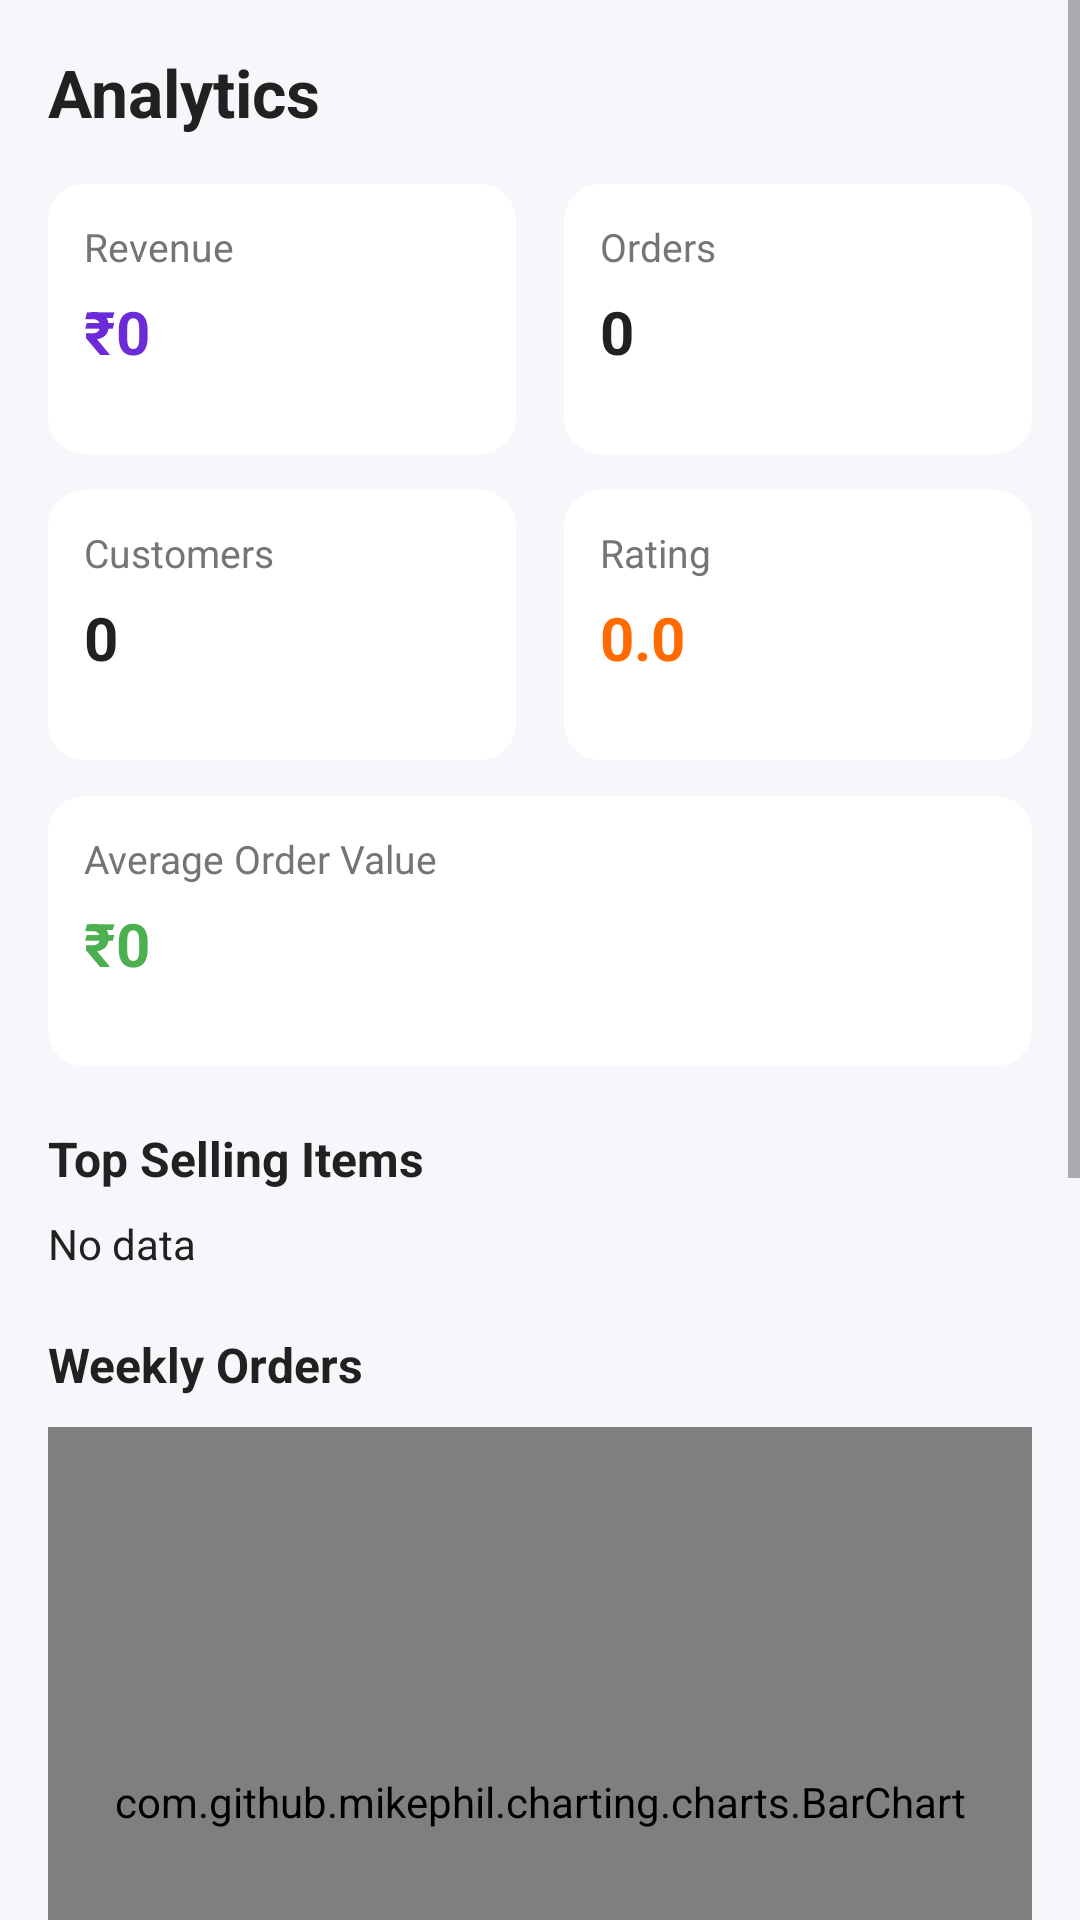

Reconstruct the res/layout file that produces this screen, plus the resources it refers to.
<!-- AndroidManifest.xml: application theme Theme.VendorPro -->
<!-- res/layout/activity_analytics.xml -->
<?xml version="1.0" encoding="utf-8"?>
<ScrollView xmlns:android="http://schemas.android.com/apk/res/android"
    android:layout_width="match_parent"
    android:layout_height="match_parent"
    android:background="#F6F7FB">

    <LinearLayout
        android:layout_width="match_parent"
        android:layout_height="wrap_content"
        android:orientation="vertical"
        android:padding="16dp">

        

        <TextView
            android:id="@+id/tvTitle"
            android:layout_width="wrap_content"
            android:layout_height="wrap_content"
            android:text="Analytics"
            android:textSize="22sp"
            android:textStyle="bold"
            android:textColor="#212121"
            android:layout_marginBottom="16dp"/>


        

        <LinearLayout
            android:layout_width="match_parent"
            android:layout_height="wrap_content"
            android:orientation="horizontal">

            

            <LinearLayout
                android:layout_width="0dp"
                android:layout_height="90dp"
                android:layout_weight="1"
                android:orientation="vertical"
                android:padding="12dp"
                android:background="@drawable/bg_card"
                android:layout_marginEnd="8dp">

                <TextView
                    android:text="Revenue"
                    android:textSize="13sp"
                    android:textColor="#757575"
                    android:layout_width="wrap_content"
                    android:layout_height="wrap_content"/>

                <TextView
                    android:id="@+id/tvRevenue"
                    android:text="₹0"
                    android:textSize="20sp"
                    android:textStyle="bold"
                    android:textColor="#6C2BD9"
                    android:layout_marginTop="6dp"
                    android:layout_width="wrap_content"
                    android:layout_height="wrap_content"/>

            </LinearLayout>


            

            <LinearLayout
                android:layout_width="0dp"
                android:layout_height="90dp"
                android:layout_weight="1"
                android:orientation="vertical"
                android:padding="12dp"
                android:background="@drawable/bg_card"
                android:layout_marginStart="8dp">

                <TextView
                    android:text="Orders"
                    android:textSize="13sp"
                    android:textColor="#757575"
                    android:layout_width="wrap_content"
                    android:layout_height="wrap_content"/>

                <TextView
                    android:id="@+id/tvOrders"
                    android:text="0"
                    android:textSize="20sp"
                    android:textStyle="bold"
                    android:textColor="#212121"
                    android:layout_marginTop="6dp"
                    android:layout_width="wrap_content"
                    android:layout_height="wrap_content"/>

            </LinearLayout>

        </LinearLayout>


        

        <LinearLayout
            android:layout_width="match_parent"
            android:layout_height="wrap_content"
            android:orientation="horizontal"
            android:layout_marginTop="12dp">

            

            <LinearLayout
                android:layout_width="0dp"
                android:layout_height="90dp"
                android:layout_weight="1"
                android:orientation="vertical"
                android:padding="12dp"
                android:background="@drawable/bg_card"
                android:layout_marginEnd="8dp">

                <TextView
                    android:text="Customers"
                    android:textSize="13sp"
                    android:textColor="#757575"
                    android:layout_width="wrap_content"
                    android:layout_height="wrap_content"/>

                <TextView
                    android:id="@+id/tvCustomers"
                    android:text="0"
                    android:textSize="20sp"
                    android:textStyle="bold"
                    android:textColor="#212121"
                    android:layout_marginTop="6dp"
                    android:layout_width="wrap_content"
                    android:layout_height="wrap_content"/>

            </LinearLayout>


            

            <LinearLayout
                android:layout_width="0dp"
                android:layout_height="90dp"
                android:layout_weight="1"
                android:orientation="vertical"
                android:padding="12dp"
                android:background="@drawable/bg_card"
                android:layout_marginStart="8dp">

                <TextView
                    android:text="Rating"
                    android:textSize="13sp"
                    android:textColor="#757575"
                    android:layout_width="wrap_content"
                    android:layout_height="wrap_content"/>

                <TextView
                    android:id="@+id/tvRating"
                    android:text="0.0"
                    android:textSize="20sp"
                    android:textStyle="bold"
                    android:textColor="#FF6B00"
                    android:layout_marginTop="6dp"
                    android:layout_width="wrap_content"
                    android:layout_height="wrap_content"/>

            </LinearLayout>

        </LinearLayout>


        

        <LinearLayout
            android:layout_width="match_parent"
            android:layout_height="90dp"
            android:orientation="vertical"
            android:padding="12dp"
            android:background="@drawable/bg_card"
            android:layout_marginTop="12dp">

            <TextView
                android:text="Average Order Value"
                android:textSize="13sp"
                android:textColor="#757575"
                android:layout_width="wrap_content"
                android:layout_height="wrap_content"/>

            <TextView
                android:id="@+id/tvAverageOrderValue"
                android:text="₹0"
                android:textSize="20sp"
                android:textStyle="bold"
                android:textColor="#4CAF50"
                android:layout_marginTop="6dp"
                android:layout_width="wrap_content"
                android:layout_height="wrap_content"/>

        </LinearLayout>


        

        <TextView
            android:text="Top Selling Items"
            android:textSize="16sp"
            android:textStyle="bold"
            android:textColor="#212121"
            android:layout_marginTop="20dp"
            android:layout_width="wrap_content"
            android:layout_height="wrap_content"/>

        <TextView
            android:id="@+id/tvTopItems"
            android:layout_width="match_parent"
            android:layout_height="wrap_content"
            android:text="No data"
            android:textSize="14sp"
            android:textColor="#212121"
            android:layout_marginTop="8dp"/>


        

        <TextView
            android:text="Weekly Orders"
            android:textSize="16sp"
            android:textStyle="bold"
            android:textColor="#212121"
            android:layout_marginTop="20dp"
            android:layout_width="wrap_content"
            android:layout_height="wrap_content"/>

        <com.github.mikephil.charting.charts.BarChart
            android:id="@+id/weeklyChart"
            android:layout_width="match_parent"
            android:layout_height="250dp"
            android:layout_marginTop="10dp"/>


        

        <TextView
            android:text="Monthly Revenue"
            android:textSize="16sp"
            android:textStyle="bold"
            android:textColor="#212121"
            android:layout_marginTop="20dp"
            android:layout_width="wrap_content"
            android:layout_height="wrap_content"/>

        <com.github.mikephil.charting.charts.LineChart
            android:id="@+id/revenueChart"
            android:layout_width="match_parent"
            android:layout_height="250dp"
            android:layout_marginTop="10dp"/>

    </LinearLayout>

</ScrollView>
<!-- resources referenced by this layout -->
<resources>
  <!-- drawable bg_card (drawable) -->
  <?xml version="1.0" encoding="utf-8"?>
  <shape xmlns:android="http://schemas.android.com/apk/res/android">
  
      <solid android:color="#FFFFFF"/>
  
      <corners android:radius="12dp"/>
  
      <padding
          android:left="8dp"
          android:right="8dp"
          android:top="8dp"
          android:bottom="8dp"/>
  
  </shape>
  <style name="Theme.VendorPro" parent="Theme.MaterialComponents.DayNight.NoActionBar">
          
          <item name="colorPrimary">@color/purple_500</item>
          <item name="colorPrimaryVariant">@color/purple_700</item>
          <item name="colorOnPrimary">@color/white</item>
          
          <item name="colorSecondary">@color/teal_200</item>
          <item name="colorSecondaryVariant">@color/teal_700</item>
          <item name="colorOnSecondary">@color/black</item>
          
          <item name="android:statusBarColor">?attr/colorPrimaryVariant</item>
          
      </style>
  <!-- not gathered from this repository: default colours our renderer supplied (Android Studio template values) -->
  <color name="purple_500">#FF6200EE</color>
  <color name="purple_700">#FF3700B3</color>
  <color name="teal_200">#FF03DAC5</color>
  <color name="teal_700">#FF018786</color>
  <color name="black">#FF000000</color>
  <color name="white">#FFFFFFFF</color>
</resources>
